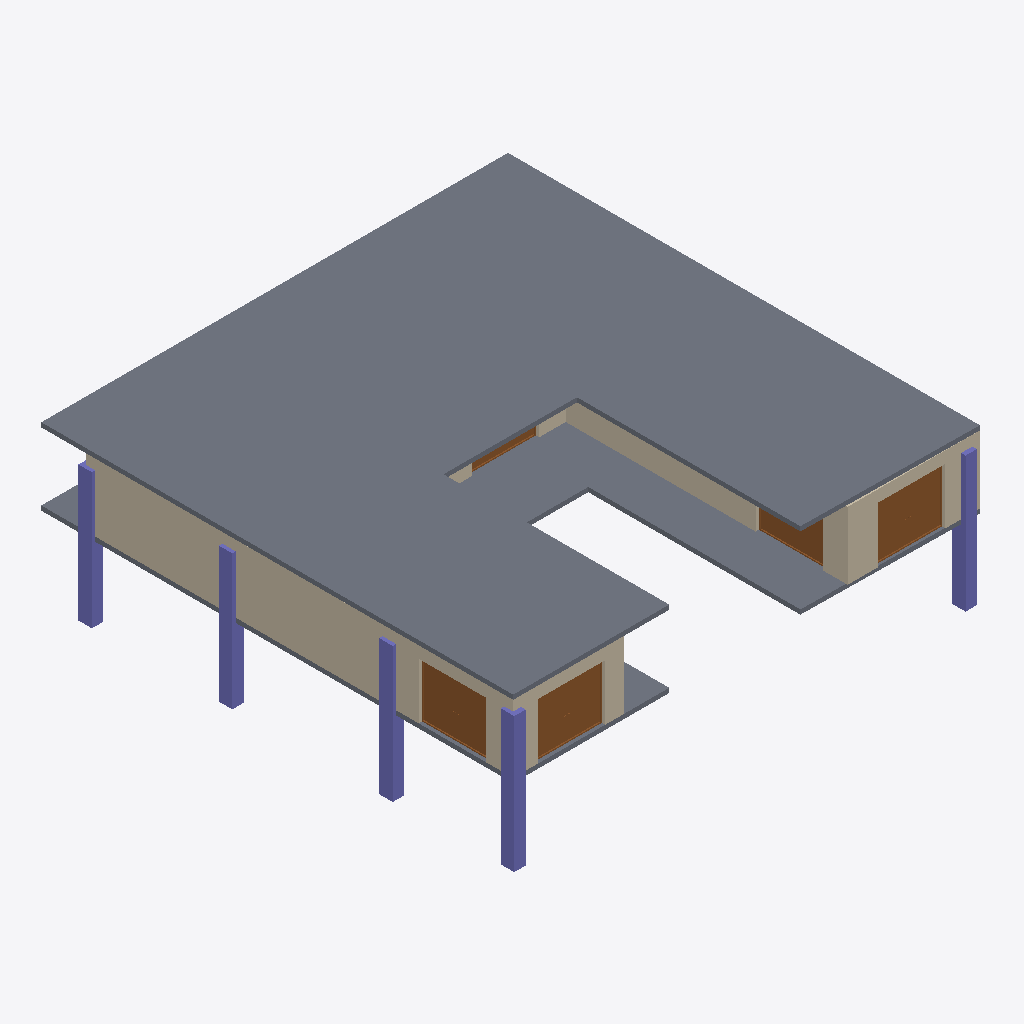
Isometric view of an IFC building model (IFC-SPF (STEP), schema IFC4X3, length unit metre), seen from the south-west, elements coloured by IFC class: 6 walls (beige), 5 columns (violet), 5 doors (brown), 2 slabs (grey).
Extent 20.9 m × 21.1 m × 6.7 m (x, y, z). Storeys (2): BF at -3.00 m; GF at 0.45 m. Elements (37): 16 IfcWall, 14 IfcDoor, 5 IfcColumn, 2 IfcSlab.

HEADER;
FILE_DESCRIPTION(('ViewDefinition [CoordinationView]'),'2;1');
FILE_NAME('Manilal.ifc','2024-12-22T18:52:09+05:30',(''),(''),'IfcOpenShell 0.8.0','Bonsai 0.8.0','');
FILE_SCHEMA(('IFC4X3'));
ENDSEC;
DATA;
#1480=IFCPROJECT('2TuuvCHJz54PsFPcraEbH$',$,'My Project',$,$,$,$,(#3,#128),#1481);
#3305=IFCSITE('0lpfVeOW52QfroqLYyHNY2',$,'My Site',$,$,#26,$,$,$,$,$,$,$,$);
#3313=IFCBUILDING('0MzaWOaS178x5FMqOflU3C',$,'My Building',$,$,#25,$,$,$,$,$,$);
#2081=IFCBUILDINGSTOREY('09kFoqoxrCvB1_fcEsMZsQ',$,'GF',$,$,#217,$,$,$,$);
#2986=IFCBUILDINGSTOREY('0zoFHJ9PnFW80M$mIVDQW3',$,'BF',$,$,#24,$,$,$,$);
#1881=IFCSLAB('1XcKk994z5NQVgF_IltoPC',$,'Slab',$,$,#1882,#1886,$,$);
#2047=IFCSLAB('0o4IYvr$r5a9xXip1qf77x',$,'Slab',$,$,#2048,#2052,$,$);
#1342=IFCWALL('1zYAwAgZ94A9q2Xf$lP7Cn',$,'Wall',$,$,#848,#1343,$,$);
#759=IFCWALL('2oaKXdvK5CSQabCZPFlcnS',$,'Wall',$,$,#708,#760,$,$);
#830=IFCWALL('3mmmmgkTnBnuKE_xizEAsI',$,'Wall',$,$,#776,#831,$,$);
#2973=IFCCOLUMN('2ArHG8cW1Cju2rMhCGmMOe',$,'Column',$,$,#392,#2974,$,.COLUMN.);
#951=IFCDOOR('39IuLCJQXB7fBO5b70rm$r',$,'Door',$,$,#926,#952,$,$,$,$,$,$);
#799=IFCDOOR('2rP_jiqNj9chZZcEiBP1Va',$,'Door',$,$,#774,#800,$,$,$,$,$,$);
#871=IFCDOOR('31ar1w1P92wPEZc1onyqXw',$,'Door',$,$,#846,#872,$,$,$,$,$,$);
#982=IFCWALL('3lK6pUJ4v5Vw3nrT92yhod',$,'Wall.007',$,$,#928,#983,$,$);
#363=IFCCOLUMN('2qUf_epbzFMPufew4ZYNxr',$,'Column.002',$,$,#355,#360,$,.COLUMN.);
#1407=IFCCOLUMN('22wnwPZIn238xr56_TRnAk',$,'Column.001',$,$,#387,#1408,$,.COLUMN.);
#352=IFCCOLUMN('2fyircNyr2DOn3xi4HTA8s',$,'Column.003',$,$,#281,#348,$,.COLUMN.);
#1653=IFCCOLUMN('2V9jCTMe5CABIgWd0tHRe9',$,'Column.004',$,$,#23,#1651,$,.COLUMN.);
#725=IFCDOOR('0$_Fp1tE14BQPVb5risxlQ',$,'Door',$,$,#726,#729,$,$,$,$,$,$);
#1082=IFCWALL('1a82arclDEHvPmp$lC742s',$,'Wall',$,$,#324,#1083,$,$);
#1051=IFCDOOR('07c_UELAH5u8yI2P0PqaZ3',$,'Door',$,$,#322,#1052,$,$,$,$,$,$);
#639=IFCWALL('1wEyaVID18kwvx4VmqDD5O',$,'Wall',$,$,#303,#640,$,$);
ENDSEC;